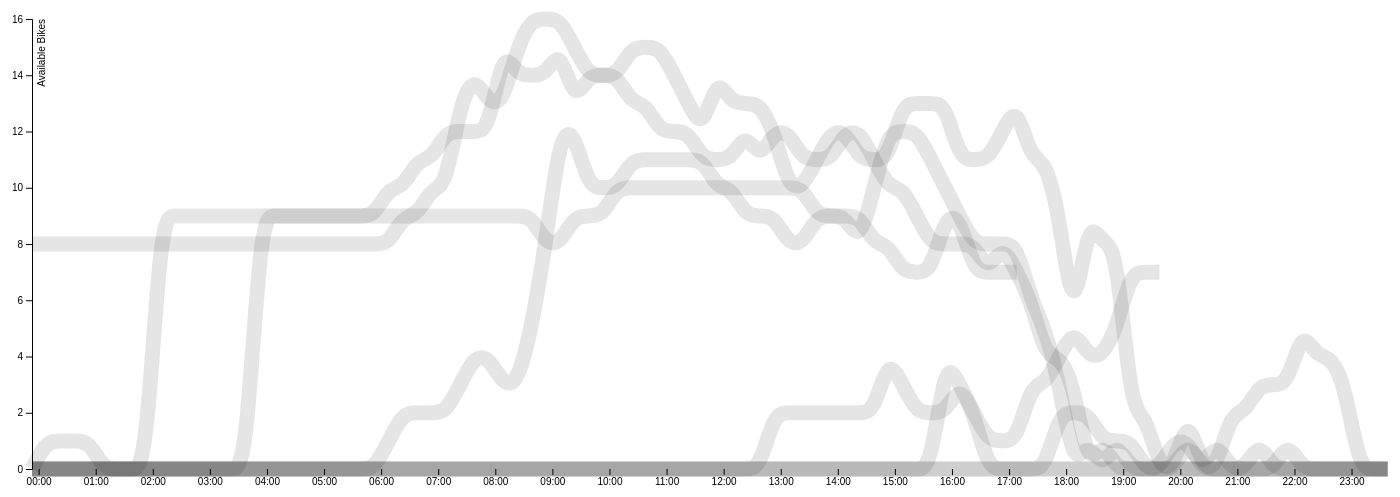
D3 v4 page, settled after 480 driven frames (8 s of simulated time); the page loaded 1 data file(s).



var svg = d3.select("svg"),
    margin = {top: 20, right: 80, bottom: 30, left: 50},
    width = svg.attr("width") - margin.left - margin.right,
    height = svg.attr("height") - margin.top - margin.bottom,
    g = svg.append("g").attr("transform", "translate(" + margin.left + "," + margin.top + ")");

var parseTime = d3.timeParse("%H:%M");

var x = d3.scaleBand().range([0, width]),
    y = d3.scaleLinear().range([height, 0]),
    z = d3.scaleOrdinal();

var line = d3.line()
    .defined(function(d) { return d.temperature != null; })
    .curve(d3.curveBasis)
    .x(function(d) { return x(d.date); })
    .y(function(d) { return y(d.temperature); });

var tick_values = []
for (i = 0; i < 24; i++) {
  if (i.toString().length < 2) {
    hour = "0" + i
  } else {
    hour = i
  }
  tick_values.push(hour + ":00")
}

d3.tsv("output.tsv", type, function(error, data) {
  if (error) throw error;

  var cities = data.columns.slice(1).map(function(id) {
    return {
      id: id,
      values: data.map(function(d) {
        return {date: d.report_datetime, temperature: d[id]};
      })
    };
  });

  // x.domain(d3.extent(data, function(d) { return d.date; }));
  x.domain(cities[0]["values"].map(function(x) { return x["date"] }))

  y.domain([
    d3.min(cities, function(c) { return d3.min(c.values, function(d) { return d.temperature; }); }),
    d3.max(cities, function(c) { return d3.max(c.values, function(d) { return d.temperature; }); })
  ]);

  z.domain(cities.map(function(c) { return c.id; }));

  g.append("g")
      .attr("class", "axis axis--x")
      .attr("transform", "translate(0," + height + ")")
      .call(d3.axisBottom(x).tickValues(tick_values));

  g.append("g")
      .attr("class", "axis axis--y")
      .call(d3.axisLeft(y))
    .append("text")
      .attr("transform", "rotate(-90)")
      .attr("y", 6)
      .attr("dy", "0.71em")
      .attr("fill", "#000")
      .text("Available Bikes");

  var city = g.selectAll(".city")
    .data(cities)
    .enter().append("g")
      .attr("class", "city");

  city.append("path")
      .attr("class", "line")
      .attr("d", function(d) { return line(d.values); })
      .style("stroke", function(d) { return z(d.id); });

  // city.append("text")
  //     .datum(function(d) { return {id: d.id, value: d.values[d.values.length - 1]}; })
  //     .attr("transform", function(d) { return "translate(" + x(d.value.date) + "," + y(d.value.temperature) + ")"; })
  //     .attr("x", 3)
  //     .attr("dy", "0.35em")
  //     .style("font", "10px sans-serif")
  //     .text(function(d) { return d.id; });
});

function type(d, _, columns) {
  d.date = parseTime(d.date);
  for (var i = 1, n = columns.length, c; i < n; ++i) d[c = columns[i]] = +d[c];
  return d;
}



### data: output.tsv
report_datetime	2017-02-05	2017-02-06	2017-02-07	2017-02-08	2017-02-09	2017-02-10	2017-02-11	2017-02-12	?
00:00	0	8	0	0	0	0	0	0	?
00:15	0	8	0	0	0	0	0	1	?
00:30	0	8	0	0	0	0	0	1	?
00:45	0	8	0	0	0	0	0	1	?
01:00	0	8	0	0	0	0	0	1	?
01:15	0	8	0	0	0	0	0	0	?
01:30	0	8	0	0	0	0	0	0	?
01:45	0	8	0	0	0	0	0	0	?
02:00	0	8	0	0	0	0	0	0	?
02:15	0	8	0	9	0	0	0	0	?
02:30	0	8	0	9	0	0	0	0	?
02:45	0	8	0	9	0	0	0	0	?
03:00	0	8	0	9	0	0	0	0	?
03:15	0	8	0	9	0	0	0	0	?
03:30	0	8	0	9	0	0	0	0	?
03:45	0	8	0	9	0	0	0	0	?
04:00	0	8	0	9	0	0	0	9	?
04:15	0	8	0	9	0	0	0	9	?
04:30	0	8	0	9	0	0	0	9	?
04:45	0	8	0	9	0	0	0	9	?
05:00	0	8	0	9	0	0	0	9	?
05:15	0	8	0	9	0	0	0	9	?
05:30	0	8	0	9	0	0	0	9	?
05:45	0	8	0	9	0	0	0	9	?
06:00	0	8	0	9	0	0	0	9	?
06:15	0	8	1	10	0	0	0	9	?
06:30	0	9	2	10	0	0	0	9	?
06:45	0	9	2	11	0	0	0	9	?
07:00	0	10	2	11	0	0	0	9	?
07:15	0	10	2	12	0	0	0	9	?
07:30	0	13	3	12	0	0	0	9	?
07:45	0	14	4	12	0	0	0	9	?
08:00	0	13	4	12	0	0	0	9	?
08:15	0	13	3	15	0	0	0	9	?
08:30	0	15	3	14	0	0	0	9	?
08:45	0	16	5	14	0	0	0	9	?
09:00	0	16	8	14	0	0	0	8	?
09:15	0	16	12	15	0	0	0	8	?
09:30	0	15	12	13	0	0	0	9	?
09:45	0	14	10	14	0	0	0	9	?
10:00	0	14	10	14	0	0	0	9	?
10:15	0	14	10	14	0	0	0	10	?
10:30	0	13	11	15	0	0	0	10	?
10:45	0	13	11	15	0	0	0	10	?
11:00	0	12	11	15	0	0	0	10	?
11:15	0	12	11	14	0	0	0	10	?
11:30	0	12	11	13	0	0	0	10	?
11:45	0	11	11	12	0	0	0	10	?
12:00	0	11	10	14	0	0	0	10	?
12:15	0	11	10	13	0	0	0	10	?
12:30	0	12	9	13	0	0	0	10	?
12:45	0	11	9	13	0	0	0	10	?
13:00	0	12	9	12	0	0	2	10	?
13:15	0	12	8	10	0	0	2	10	?
13:30	0	11	8	10	0	0	2	10	?
13:45	0	11	9	11	0	0	2	9	?
14:00	0	11	9	12	0	0	2	9	?
14:15	0	12	9	12	0	0	2	9	?
14:30	0	12	8	11	0	0	2	9	?
14:45	0	11	10	11	0	0	2	8	?
... 36 more rows